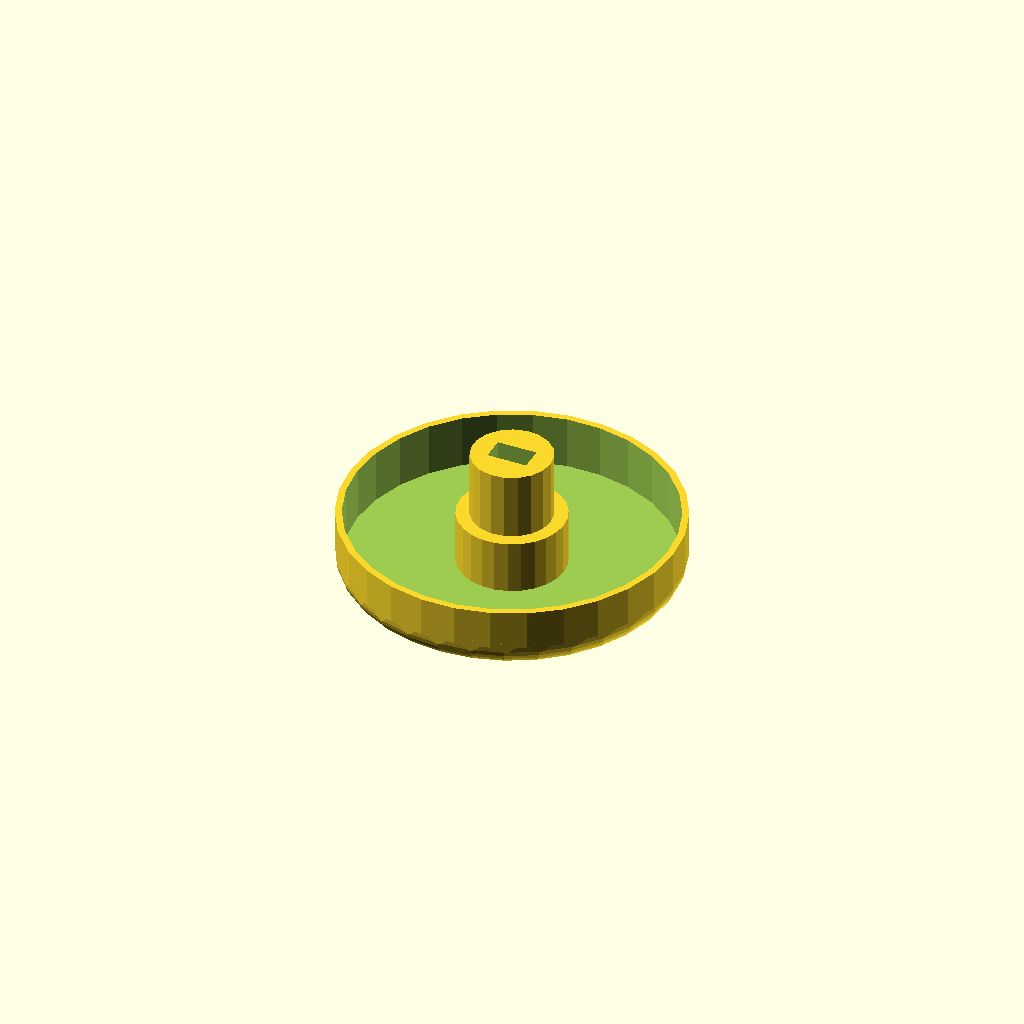
Cell 1: the model at its default parameters.
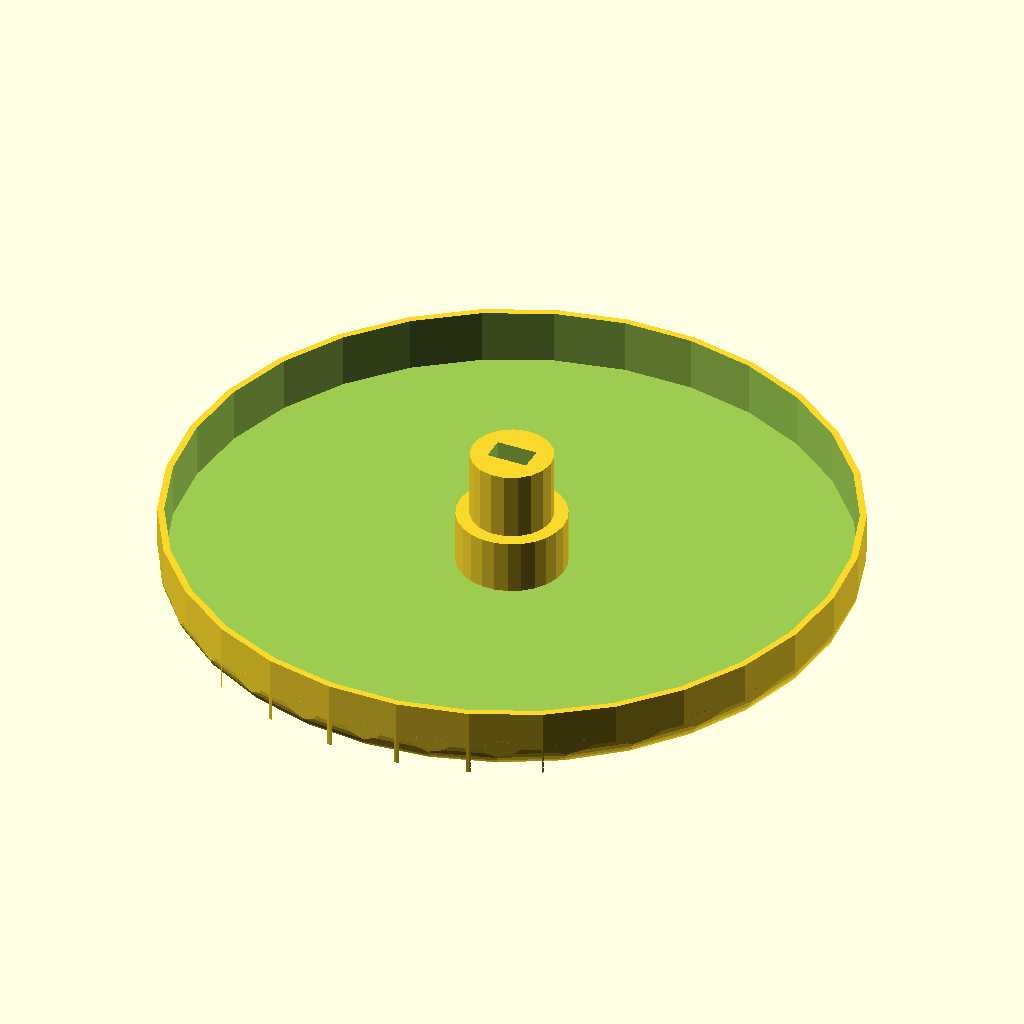
Cell 2 — grip_radius set to 50, the other parameters unchanged.
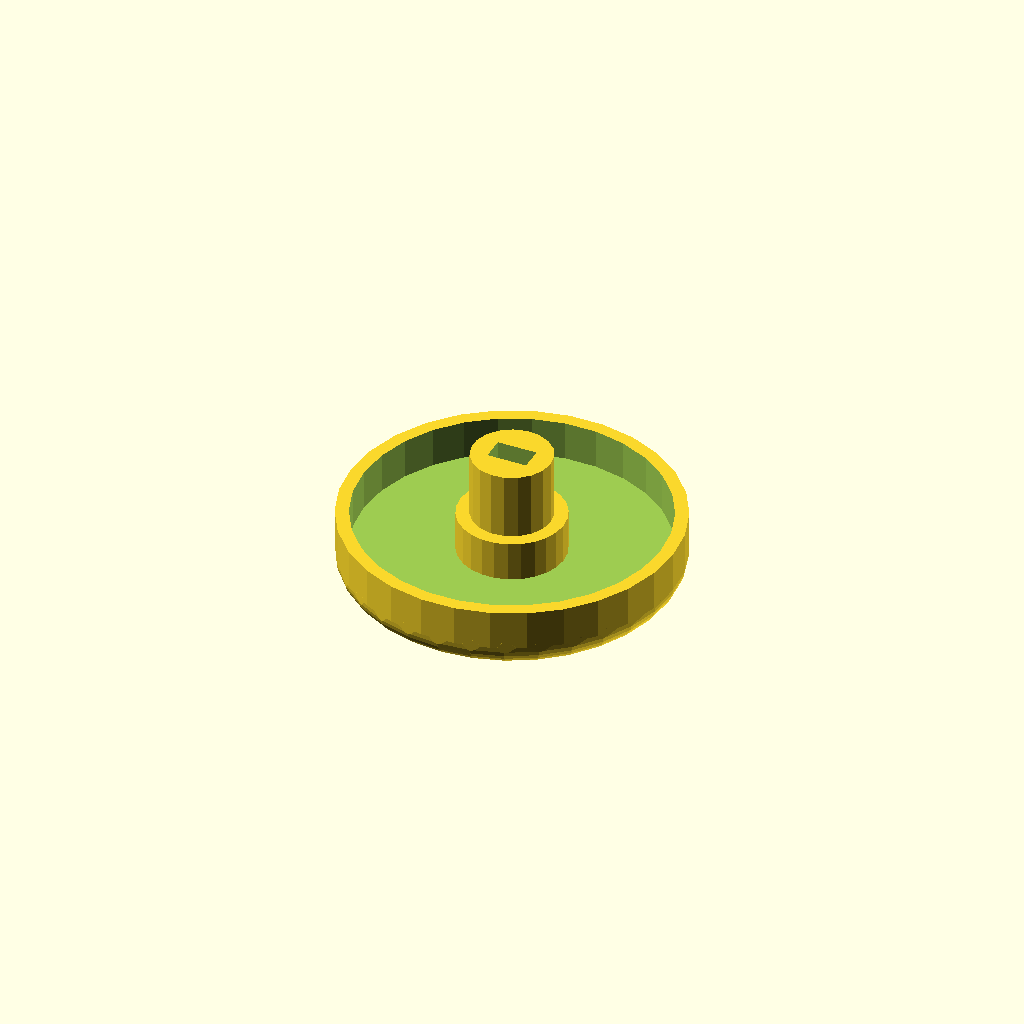
Cell 3 — gripper_thickness set to 4, the other parameters unchanged.
All cells are drawn from one camera (rotation 55°, 0°, 25°, orthographic, colour scheme Cornfield), so only the parameter changes between them.
OpenSCAD source file inputs/thingiverse/files/thing-104775/Koni-Sport-Shocks-Adjustment-Knob/KoniAdjuster.scad:
// These settings worked with my printer for a Koni Yellow adjustable shock.
// Your results may vary - adjust if necessary (scaling the model could work too).

/* [Tool Head] */

// The X in mm of the shock adjustor head
shock_adjuster_x = 6; 
// Y in mm of the shock adjustor head
shock_adjuster_y = 3.5;
// depth for the tool head.
shock_adjuster_height = 4;

// You probably don't need to change these but they're around for you anyway.

/* [Advanced Dimensions] */

// The radius of the outer "gripper" component
grip_radius = 25;
// The thickness of the "gripper" piece.
gripper_thickness = 2; // Less than 2mm seems pretty weak in ABS.
// The height of the gripper piece.
gripper_height = 10; // Less than 1cm is hard to grip
// The center cylinder which supports the narrow tool head
center_reinforcement_radius = 8;
// The length which the tool head extends beyond the gripper
tool_head_height = 10;
// The radius of the actual tool head
tool_head_radius = 6; 

/* [Rounded Corners] */

// Prevents "dangling" edges from the cylinder by making the rounded edge a bit bigger.
pad = .1; // Too low and you'll get non-manifold parts. Too high and you'll get gaps.

// Radius of the rounded edge.
round_radius = 4;
// How smooth to make the rounded edge
round_smooth = 32;	// Higher = smoother but big STL.

//Gripper
difference(){
	union(){
		// Hand-holder cylinder
		cylinder(r=grip_radius,h=gripper_height);
	}
	translate([0,0,0]){
		translate([0,0,gripper_thickness])
			cylinder(r=grip_radius - gripper_thickness / 2, h=gripper_height);
	}
// Bottom Round
	difference() {
		rotate_extrude(convexity=10,  $fn = round_smooth)
			translate([grip_radius-round_radius+pad,-pad,0])
				square(round_radius+pad,round_radius+pad);
		rotate_extrude(convexity=10,  $fn = round_smooth)
			translate([grip_radius-round_radius,round_radius,0])
				circle(r=round_radius,$fn=round_smooth);
	}
}
// Adjustment head
difference(){
	union(){
		// center cylinder taper (support)
		cylinder(r=center_reinforcement_radius, h=10);
    //center cylinder
		cylinder(r=tool_head_radius, h=gripper_height+tool_head_height);
	}
	// Cut-out for shock adjustor
	translate([0,0,gripper_height+tool_head_height])
		cube(size=[shock_adjuster_x,shock_adjuster_y,shock_adjuster_height*2], center=true);
}
Parameter table extracted from the source (name, type, default, range or options):
shock_adjuster_x: number, default 6
shock_adjuster_y: number, default 3.5
shock_adjuster_height: number, default 4
grip_radius: number, default 25
gripper_thickness: number, default 2
gripper_height: number, default 10
center_reinforcement_radius: number, default 8
tool_head_height: number, default 10
tool_head_radius: number, default 6
pad: number, default 0.1
round_radius: number, default 4
round_smooth: number, default 32
